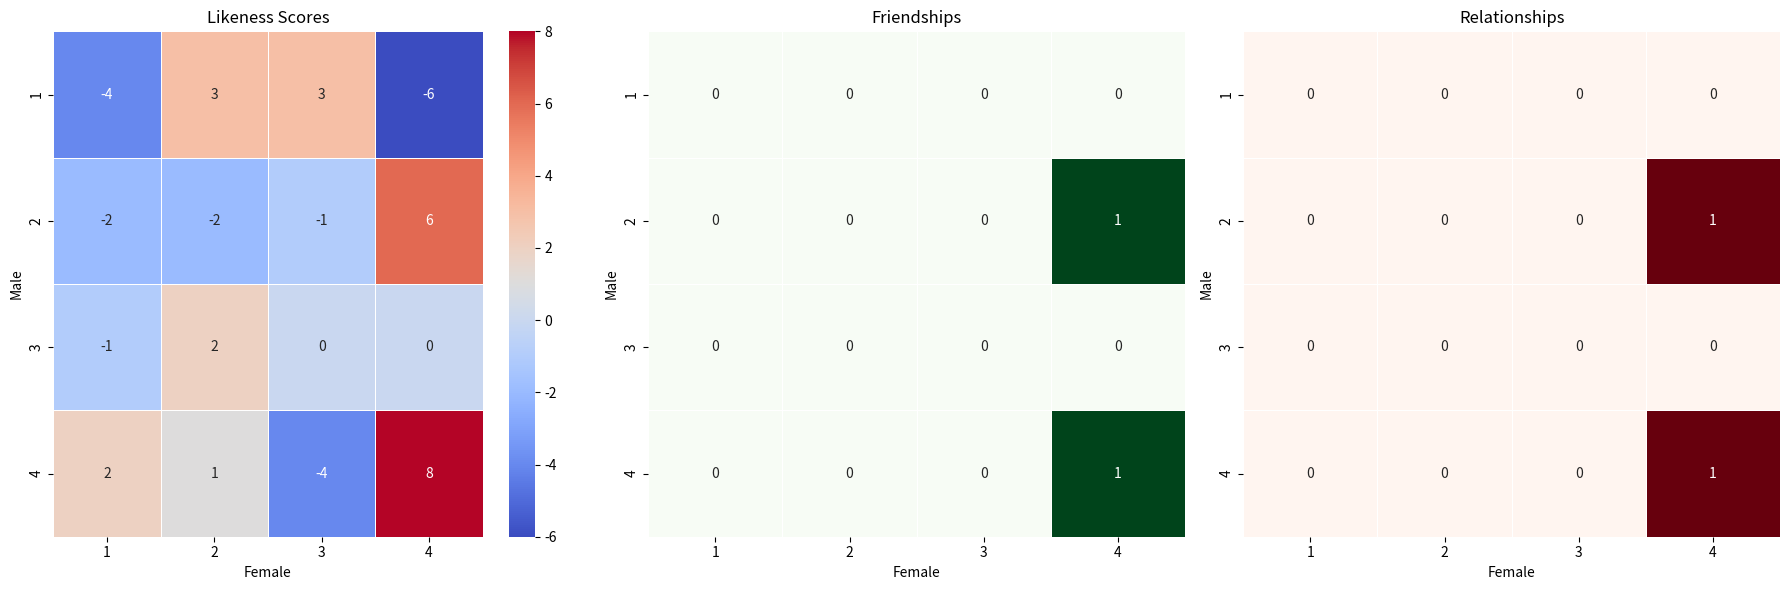

This figure's Python source:
import random
import pandas as pd
import matplotlib.pyplot as plt
import seaborn as sns

# Parameters
M = 4  # Number of males
N = 4  # Number of females
iterations = 500  # Number of random encounters

# Initialize likeness scores (initially set to 0 for all pairs)
likeness_scores = {(m, f): 0 for m in range(1, M+1) for f in range(1, N+1)}
friendships = {(m, f): False for m in range(1, M+1) for f in range(1, N+1)}
relationships = {(m, f): False for m in range(1, M+1) for f in range(1, N+1)}

# Simulation
for _ in range(iterations):
    male = random.randint(1, M)
    female = random.randint(1, N)
    change = random.choice([-1, 0, 1])

    # Check if the male or female is already in a relationship
    male_in_relationship = any(relationships[(male, f)] for f in range(1, N+1))
    female_in_relationship = any(relationships[(m, female)] for m in range(1, M+1))

    # If either is in a relationship, skip this encounter
    if male_in_relationship or female_in_relationship:
        continue

    likeness_scores[(male, female)] += change

    # Update status
    if likeness_scores[(male, female)] > 4:
        friendships[(male, female)] = True
    else:
        friendships[(male, female)] = False

    if likeness_scores[(male, female)] > 7:
        relationships[(male, female)] = True
    else:
        relationships[(male, female)] = False

# Prepare data for visualization
likeness_matrix = pd.DataFrame(0, index=range(1, M+1), columns=range(1, N+1))
friendship_matrix = pd.DataFrame(False, index=range(1, M+1), columns=range(1, N+1))
relationship_matrix = pd.DataFrame(False, index=range(1, M+1), columns=range(1, N+1))

for (male, female), score in likeness_scores.items():
    likeness_matrix.at[male, female] = score
    friendship_matrix.at[male, female] = friendships[(male, female)]
    relationship_matrix.at[male, female] = friendships[(male, female)]

# Visualize likeness scores
plt.figure(figsize=(18, 6))

plt.subplot(1, 3, 1)
sns.heatmap(likeness_matrix, annot=True, cmap='coolwarm', cbar=True, linewidths=.5)
plt.title('Likeness Scores')
plt.xlabel('Female')
plt.ylabel('Male')

# Visualize friendships
plt.subplot(1, 3, 2)
sns.heatmap(friendship_matrix, annot=True, cmap='Greens', cbar=False, linewidths=.5)
plt.title('Friendships')
plt.xlabel('Female')
plt.ylabel('Male')

# Visualize relationships
plt.subplot(1, 3, 3)
sns.heatmap(relationship_matrix, annot=True, cmap='Reds', cbar=False, linewidths=.5)
plt.title('Relationships')
plt.xlabel('Female')
plt.ylabel('Male')

plt.tight_layout()
plt.show()

